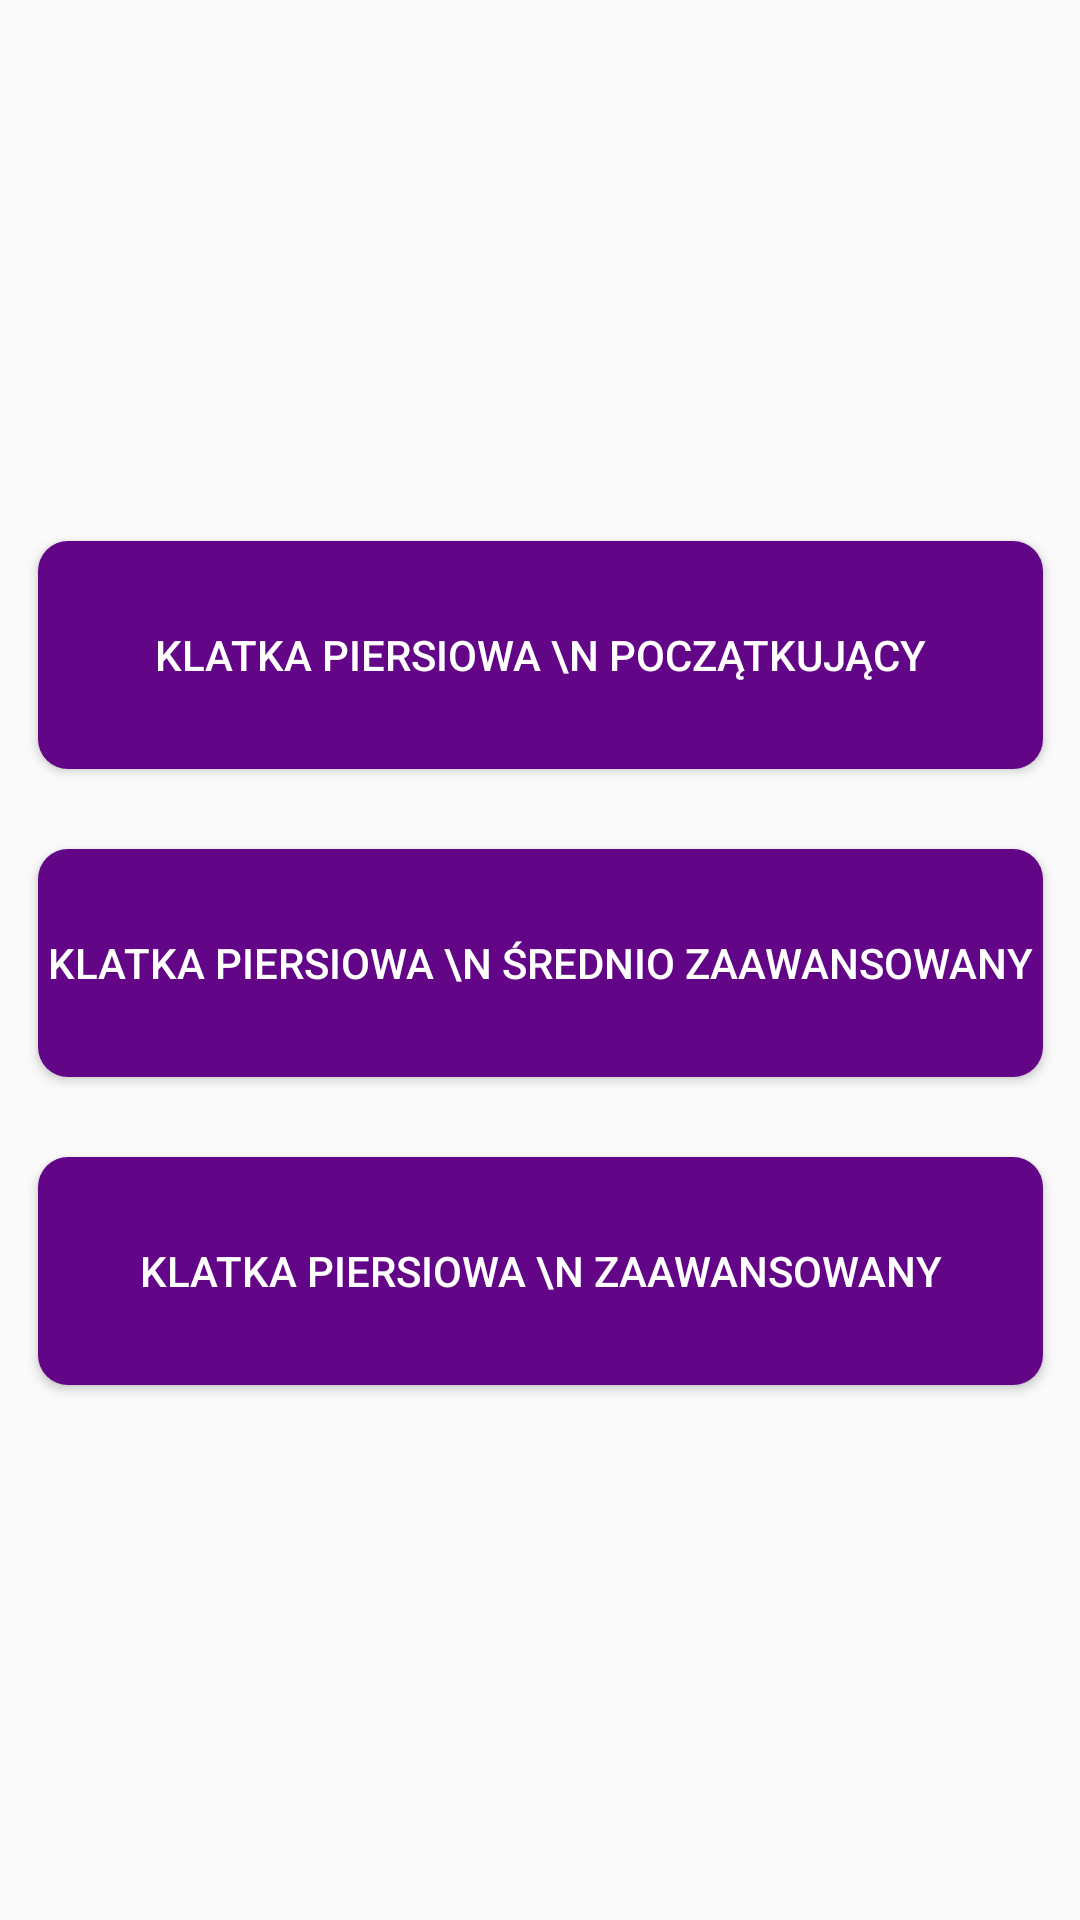

Layout XML and referenced resources for this Android screen:
<!-- AndroidManifest.xml: application theme Theme.Homewrokout -->
<!-- res/layout/activity_klata_poz.xml -->
<?xml version="1.0" encoding="utf-8"?>
<androidx.constraintlayout.widget.ConstraintLayout xmlns:android="http://schemas.android.com/apk/res/android"
    xmlns:app="http://schemas.android.com/apk/res-auto"
    xmlns:tools="http://schemas.android.com/tools"
    android:layout_width="match_parent"
    android:layout_height="match_parent"
    tools:context=".Level.AbsActivity">

    <Button
        android:id="@+id/klatazaaw"
        android:layout_width="335dp"
        android:layout_height="76dp"
        android:background="@drawable/mybutton1"
        android:text="Klatka piersiowa \n Zaawansowany"
        android:textColor="#ffffff"
        app:layout_constraintBottom_toBottomOf="parent"
        app:layout_constraintEnd_toEndOf="parent"
        app:layout_constraintStart_toStartOf="parent"
        app:layout_constraintTop_toTopOf="parent"
        app:layout_constraintVertical_bias="0.684" />

    <Button
        android:id="@+id/klatasred"
        android:textColor="#ffffff"
        android:layout_width="335dp"
        android:layout_height="76dp"
        android:background="@drawable/mybutton1"
        android:text="Klatka piersiowa \n Średnio Zaawansowany"
        app:layout_constraintBottom_toBottomOf="parent"
        app:layout_constraintEnd_toEndOf="parent"
        app:layout_constraintStart_toStartOf="parent"
        app:layout_constraintTop_toTopOf="parent"
        app:layout_constraintVertical_bias="0.502" />

    <Button
        android:id="@+id/klatapocz"
        android:layout_width="335dp"
        android:layout_height="76dp"
        android:textColor="#ffffff"
        android:background="@drawable/mybutton1"
        android:text="Klatka piersiowa \n Początkujący"
        app:layout_constraintBottom_toBottomOf="parent"
        app:layout_constraintEnd_toEndOf="parent"
        app:layout_constraintStart_toStartOf="parent"
        app:layout_constraintTop_toTopOf="parent"
        app:layout_constraintVertical_bias="0.32" />

</androidx.constraintlayout.widget.ConstraintLayout>
<!-- resources referenced by this layout -->
<resources>
  <!-- drawable mybutton1 (drawable) -->
  <?xml version="1.0" encoding="utf-8"?>
  <shape xmlns:android="http://schemas.android.com/apk/res/android"
      android:shape="rectangle" android:padding="10dp">
      
      <solid android:color="#620587"/>
      android:textColor="#ffffff"
      <corners android:radius="10dp"/>
  </shape>
  <style name="Theme.Homewrokout" parent="Theme.AppCompat.DayNight.NoActionBar">
          
          <item name="colorPrimary">@color/purple_500</item>
          <item name="colorPrimaryVariant">@color/purple_700</item>
          <item name="colorOnPrimary">@color/white</item>
          
          <item name="colorSecondary">@color/teal_200</item>
          <item name="colorSecondaryVariant">@color/teal_700</item>
          <item name="colorOnSecondary">@color/black</item>
          
          <item name="android:statusBarColor" tools:targetApi="l">?attr/colorPrimaryVariant</item>
          
      </style>
  <color name="purple_500">#620587</color>
  <color name="purple_700">#933fb8</color>
  <color name="white">#FFFFFFFF</color>
  <color name="teal_200">#FF03DAC5</color>
  <color name="teal_700">#FF018786</color>
  <color name="black">#FF000000</color>
</resources>
